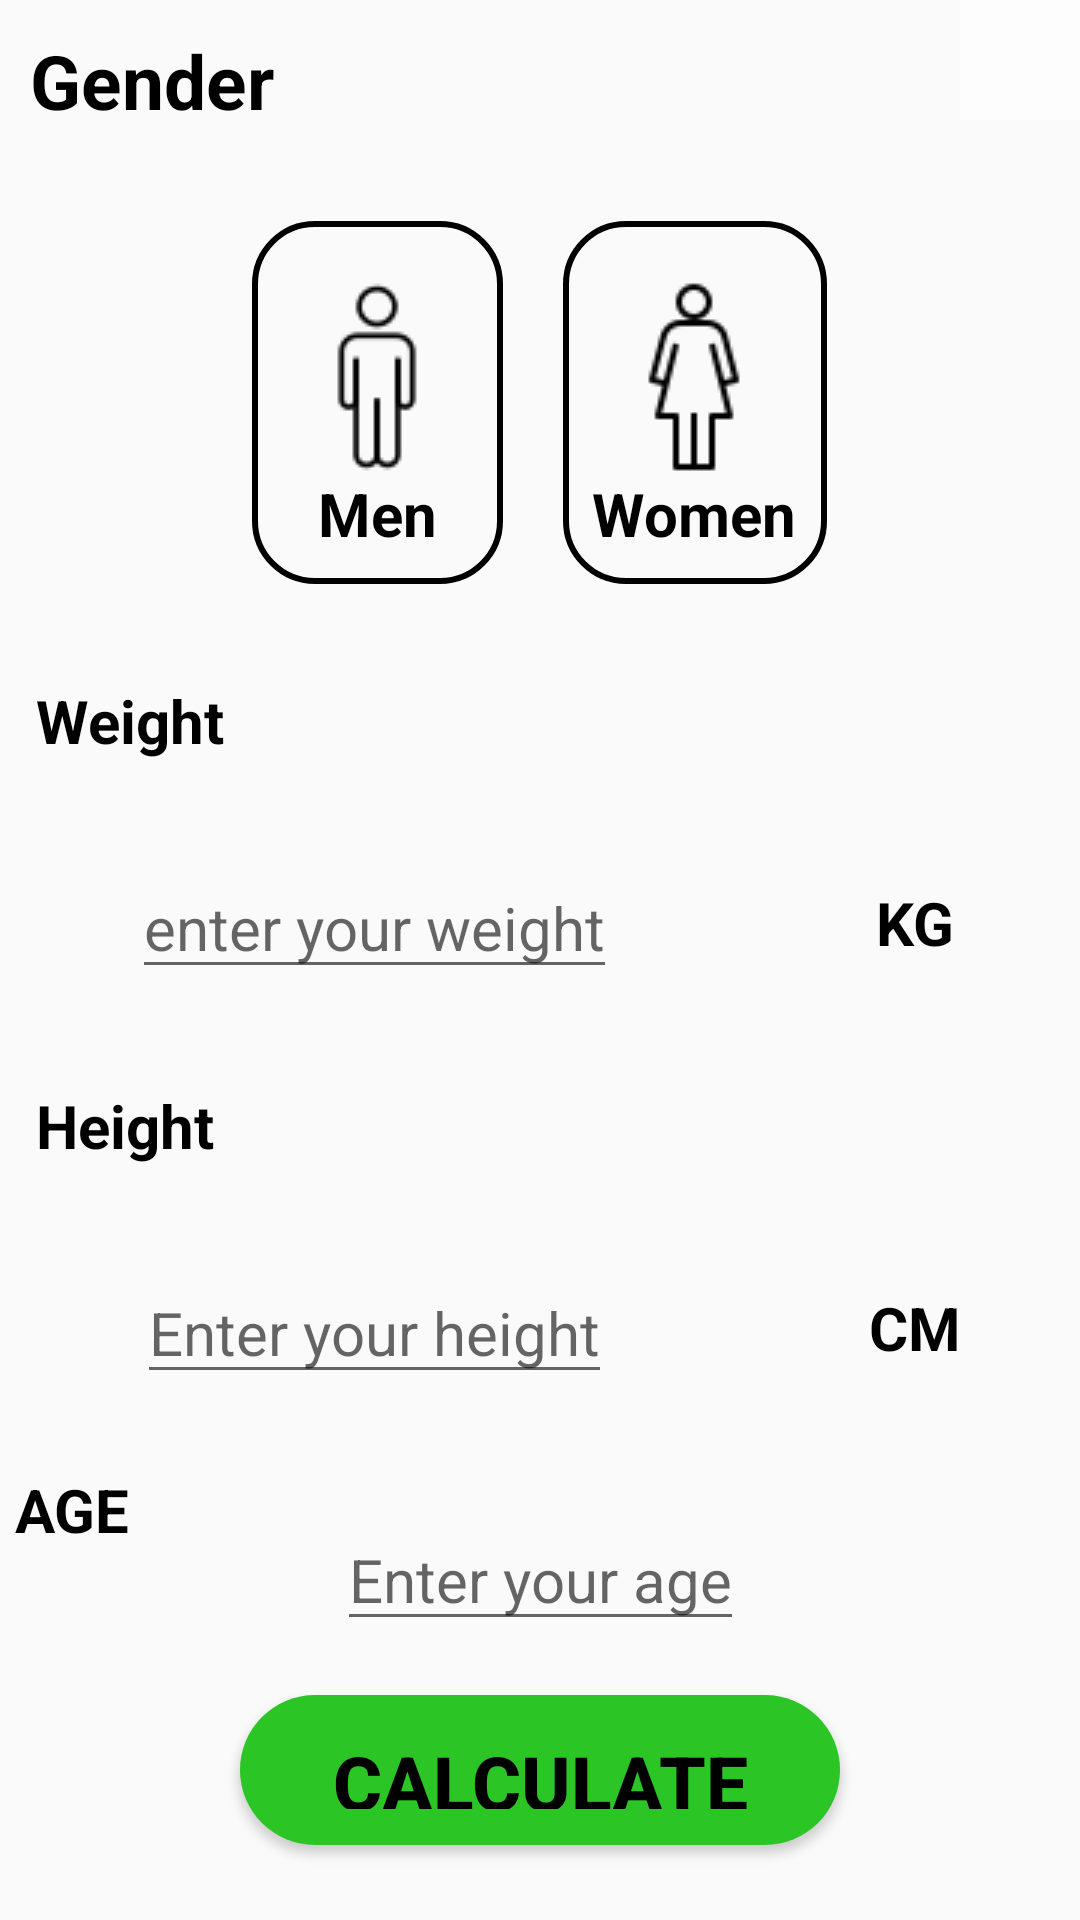

Layout XML and referenced resources for this Android screen:
<!-- AndroidManifest.xml: application theme Theme.BMICalculator -->
<!-- res/layout/activity_main.xml -->
<?xml version="1.0" encoding="utf-8"?>
<android.support.constraint.ConstraintLayout xmlns:android="http://schemas.android.com/apk/res/android"
    xmlns:app="http://schemas.android.com/apk/res-auto"
    xmlns:tools="http://schemas.android.com/tools"
    android:layout_width="match_parent"
    android:layout_height="match_parent"
    tools:context=".MainActivity">




    <TextView
        android:id="@+id/heading"
        android:layout_width="wrap_content"
        android:layout_height="wrap_content"
        android:text="Gender"
        android:textStyle="bold"
        android:textColor="@color/black"
        android:textSize="25sp"
        android:padding="10dp"
        tools:ignore="MissingConstraints"
        />

    <ImageButton
        android:id="@+id/share"
        android:layout_width="wrap_content"
        android:layout_height="wrap_content"
        android:src="@drawable/ic_baseline_share_24"
        app:layout_constraintEnd_toEndOf="parent"
        android:padding="20dp"
        android:background="#70FFFFFF"
        tools:ignore="MissingConstraints" />


<LinearLayout
    android:id="@+id/gend"
    app:layout_constraintTop_toBottomOf="@+id/heading"
    android:layout_width="match_parent"
    android:layout_height="wrap_content"
    android:orientation="vertical"
    tools:ignore="MissingConstraints"
    android:padding="10dp"
    >

    <RadioGroup
        android:id="@+id/groupradio"
        android:layout_width="match_parent"
        android:layout_height="wrap_content"
        android:orientation="horizontal"
        android:gravity="center_horizontal"
        android:layout_gravity="center_horizontal"

        >
        <RadioButton
            android:id="@+id/button1"
            android:background="@drawable/custom_radio_selector"
            android:layout_width="wrap_content"
            android:layout_height="wrap_content"
            android:layout_gravity="center"
            android:drawableTop="@drawable/man"
            android:button="@color/black"
            android:text="Men"
            android:textSize="20sp"
            android:textColor="@color/black"
            android:textColorHint="@drawable/custum_radio_text"
            android:textStyle="bold"
            android:gravity="center"
            android:layout_margin="10dp"
            />

        <RadioButton
            android:id="@+id/button2"
           android:background="@drawable/custom_radio_selector"
            android:layout_width="wrap_content"
            android:layout_height="wrap_content"
            android:layout_gravity="center"
            android:button="@color/black"
            android:drawableTop="@drawable/woman"
            android:text="Women"
            android:textSize="20sp"
            android:textColor="@color/black"
            android:textColorHint="@drawable/custum_radio_text"
            android:textStyle="bold"
            android:gravity="center"
            android:layout_margin="10dp"/>


    </RadioGroup>

</LinearLayout>


    <RelativeLayout
        android:id="@+id/layer1"
        android:layout_width="match_parent"
        android:layout_height="wrap_content"
        tools:ignore="MissingConstraints"
        android:orientation="horizontal"
        android:focusableInTouchMode="true"
        app:layout_constraintTop_toBottomOf="@+id/gend">

        <TextView
            android:id="@+id/weight"
            android:layout_width="wrap_content"
            android:layout_height="wrap_content"
            android:text="Weight"
            android:textSize="20sp"
            android:textStyle="bold"
            android:textColor="@color/black"
            android:padding="12dp"/>


        <LinearLayout
            android:layout_below="@+id/weight"
            android:layout_width="match_parent"
            android:layout_height="wrap_content"
            android:orientation="horizontal">


            <LinearLayout
                android:layout_width="250dp"
                android:layout_height="wrap_content"
                android:layout_below="@+id/weight"
                android:layout_gravity="center"
                android:gravity="center_horizontal"
                android:orientation="horizontal"

                >



                <EditText

                    android:id="@+id/weightincre"
                    android:layout_width="wrap_content"
                    android:layout_height="wrap_content"
                    android:layout_gravity="center"
                    android:layout_margin="20sp"
                    android:hint="enter your weight"
                    android:outlineProvider="none"
                    android:textSize="20sp" />





            </LinearLayout>


    <TextView
    android:layout_width="match_parent"
    android:layout_height="match_parent"
    android:text="KG"
    android:gravity="center"
    android:textSize="20sp"
    android:textStyle="bold"
    android:textColor="@color/black"/>
        </LinearLayout>








    </RelativeLayout>



    <RelativeLayout
        android:id="@+id/layer2"
        android:layout_width="match_parent"
        android:layout_height="wrap_content"
        tools:ignore="MissingConstraints"
        android:orientation="horizontal"
        android:focusableInTouchMode="true"
        app:layout_constraintTop_toBottomOf="@+id/layer1">

        <TextView
            android:id="@+id/Height"
            android:layout_width="wrap_content"
            android:layout_height="wrap_content"
            android:text="Height"
            android:textSize="20sp"
            android:textStyle="bold"
            android:textColor="@color/black"
            android:padding="12dp"/>


        <LinearLayout
            android:layout_below="@+id/Height"
            android:layout_width="match_parent"
            android:layout_height="wrap_content"
            android:orientation="horizontal">


            <LinearLayout
                android:layout_width="250dp"
                android:layout_height="wrap_content"
                android:layout_below="@+id/weight"

                android:layout_gravity="center"
                android:gravity="center_horizontal"
                android:orientation="horizontal"

                >



                <EditText
                    android:id="@+id/height1"
                    android:layout_width="wrap_content"
                    android:layout_height="wrap_content"
                    android:layout_gravity="center"
                    android:layout_margin="20sp"
                    android:hint="Enter your height"
                    android:textSize="20sp" />




            </LinearLayout>


            <TextView
                android:layout_width="match_parent"
                android:layout_height="match_parent"
                android:text="CM"
                android:gravity="center"
                android:textSize="20sp"
                android:textStyle="bold"
                android:textColor="@color/black"/>
        </LinearLayout>




    </RelativeLayout>




        <TextView
            android:id="@+id/age"
            android:layout_width="wrap_content"
            android:layout_height="wrap_content"
            android:text="AGE"
            android:textSize="20sp"
            android:textStyle="bold"
            android:textColor="@color/black"
            android:padding="5dp"
            app:layout_constraintTop_toBottomOf="@+id/layer2"
            tools:ignore="MissingConstraints" />


    <EditText
        android:id="@+id/age2"
        android:layout_width="wrap_content"
        android:layout_height="wrap_content"
        android:layout_gravity="center"
        android:layout_margin="20sp"
        android:hint="Enter your age"
        android:textSize="20sp"
        app:layout_constraintBottom_toTopOf="@+id/button"
        app:layout_constraintEnd_toEndOf="parent"
        app:layout_constraintStart_toStartOf="parent"
        app:layout_constraintTop_toBottomOf="@+id/layer2" />


    <Button
        android:id="@+id/button"
        android:layout_width="200dp"
        android:layout_height="50dp"
        android:background="@drawable/round"
        android:padding="12dp"
        android:text="Calculate"
        android:textColor="@color/black"
        android:textSize="25sp"
        android:textStyle="bold"
        android:layout_marginBottom="25dp"
        app:layout_constraintBottom_toBottomOf="parent"
        app:layout_constraintEnd_toEndOf="parent"
        app:layout_constraintStart_toStartOf="parent"
        tools:ignore="MissingConstraints" />

</android.support.constraint.ConstraintLayout>
<!-- resources referenced by this layout -->
<resources>
  <!-- drawable custom_radio_selector (drawable) -->
  <?xml version="1.0" encoding="utf-8"?>
  <selector xmlns:tools="http://schemas.android.com/tools" xmlns:android="http://schemas.android.com/apk/res/android">
  
      <item android:drawable="@drawable/custum_radio_selected" android:state_checked="true" tools:ignore="ResourceCycle" />
      <item android:drawable="@drawable/custum_radio_normal" android:state_checked="false"/>
  
  
  </selector>
  <!-- drawable custum_radio_text (drawable) -->
  <?xml version="1.0" encoding="utf-8"?>
  <selector xmlns:android="http://schemas.android.com/apk/res/android">
  
  
      <item android:state_checked="true" android:color ="@color/teal_200"/>
      <item android:state_checked="false" android:color ="@color/black"/>
  </selector>
  <!-- drawable man: png bitmap (drawable, 999 bytes) -->
  <!-- drawable round (drawable) -->
  <?xml version="1.0" encoding="utf-8"?>
  <shape xmlns:android="http://schemas.android.com/apk/res/android">
  
       <solid android:color="#2BC526"/>
        <corners android:radius="360dp"/>
      <size android:width="1dp" android:height="1dp"/>
  
  
  </shape>
  <!-- drawable woman: png bitmap (drawable, 1069 bytes) -->
  <style name="Theme.BMICalculator" parent="Theme.AppCompat.Light.DarkActionBar">
          
          <item name="colorPrimary">#15CC5E</item>
          <item name="colorPrimaryDark">@color/black</item>
          <item name="colorAccent">#15CC5E</item>
          
      </style>
  <!-- drawable custum_radio_selected (drawable) -->
  <?xml version="1.0" encoding="utf-8"?>
  <shape xmlns:android="http://schemas.android.com/apk/res/android">
      <stroke android:color="#15C91E" android:width="2dp"/>
      <corners android:radius="20dp"/>
      <padding android:top="20dp" android:bottom="10dp" android:left="10dp" android:right="10dp"/>
  
  
  </shape>
  <!-- drawable custum_radio_normal (drawable) -->
  <?xml version="1.0" encoding="utf-8"?>
  <shape xmlns:android="http://schemas.android.com/apk/res/android">
       <solid android:color="#00FFFFFF"/>
      <stroke android:color="@color/black" android:width="2dp"/>
      <corners android:radius="20dp"/>
      <padding android:top="20dp" android:bottom="10dp" android:left="10dp" android:right="10dp"/>
  
  
  </shape>
  <!-- not gathered from this repository: default colours our renderer supplied (Android Studio template values) -->
  <color name="teal_200">#FF03DAC5</color>
  <color name="black">#FF000000</color>
</resources>
